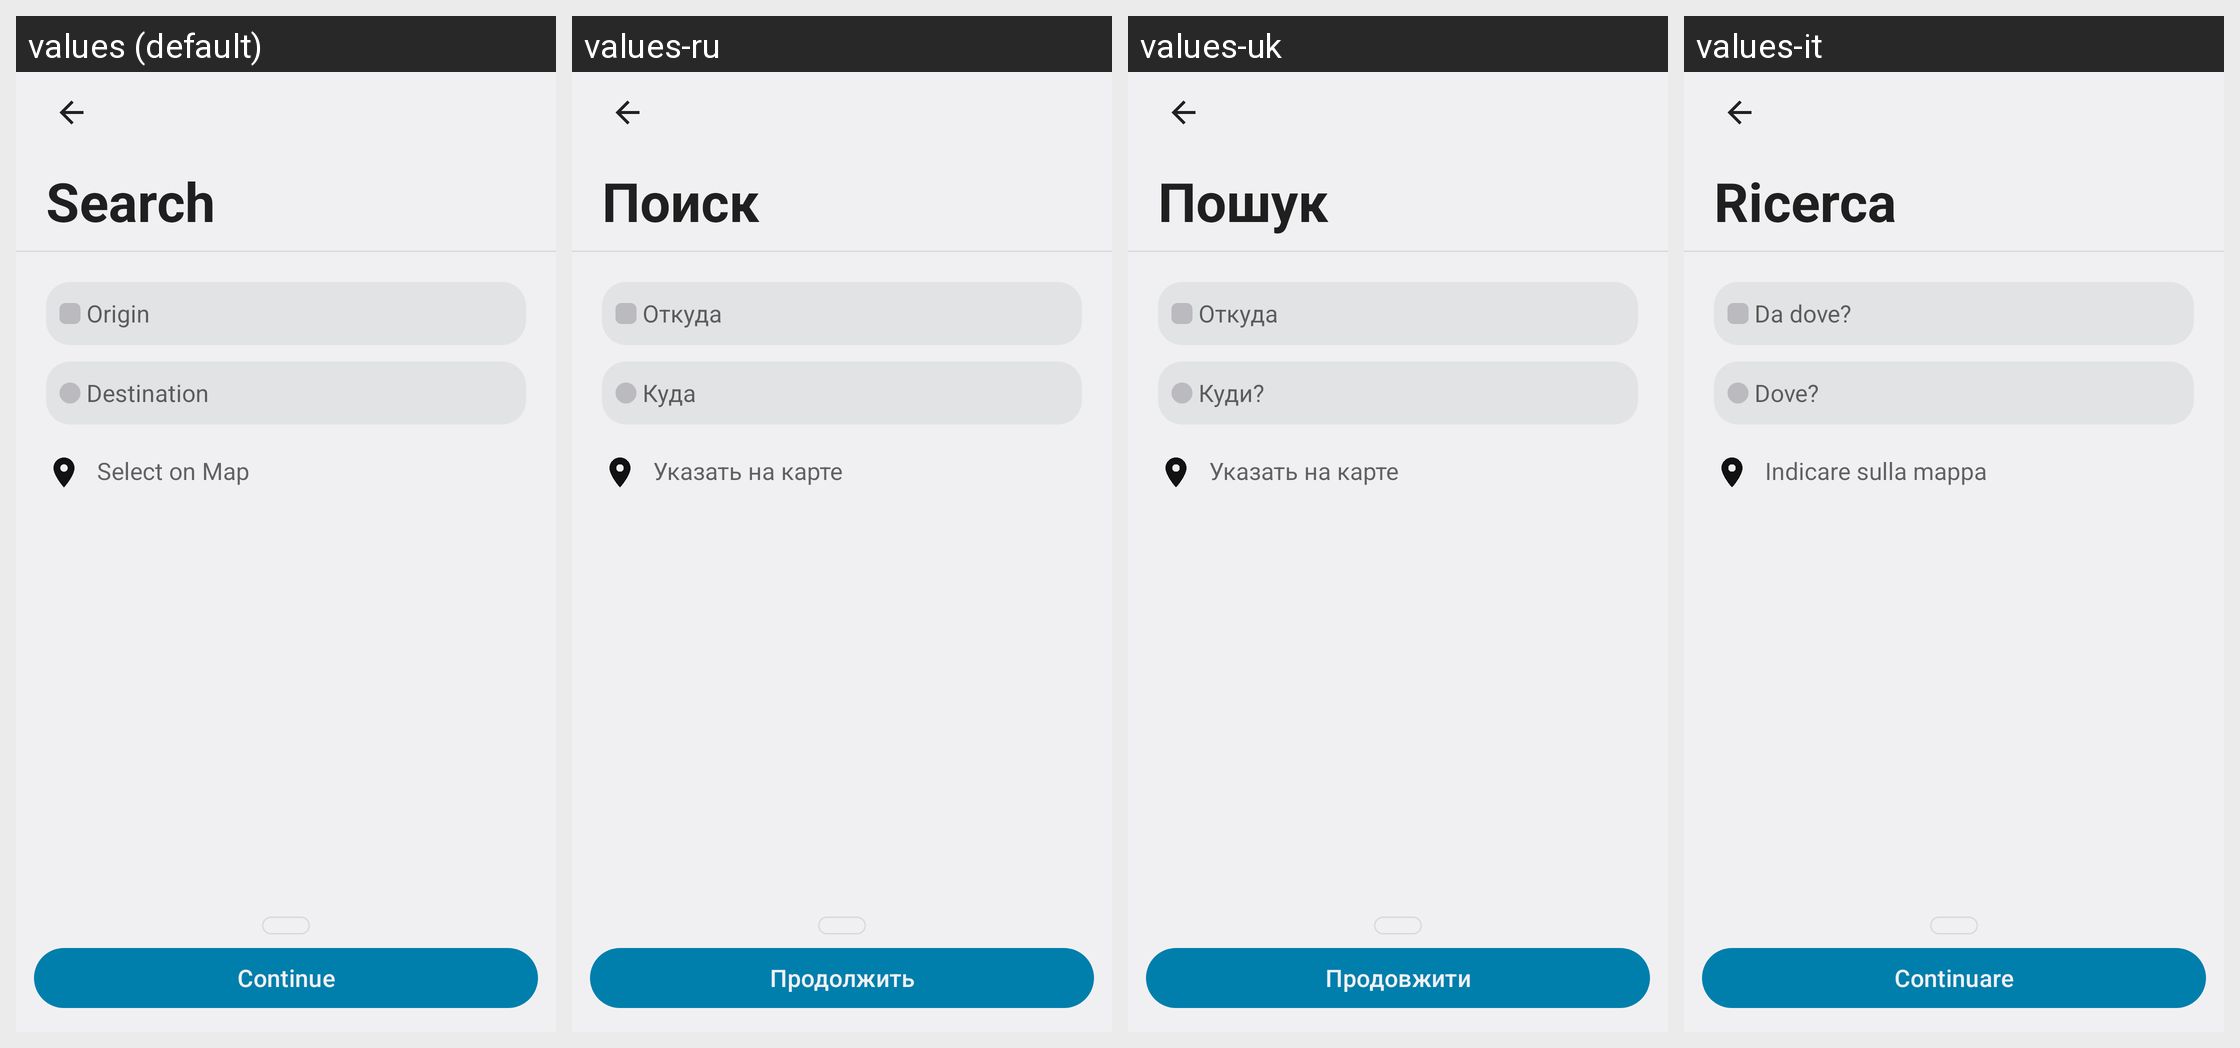

Translations of the strings shown on this Android screen, per locale in the grid:
Android screen res/layout/search_activity.xml rendered under 4 locales, left to right: values (default), values-ru, values-uk, values-it. Device: Nexus 5 (rendered at 1080×1920; each locale shown at half size, 540×960, under a caption strip naming it); theme AppTheme.
Other locales in the repository, not shown: values-de, values-es, values-fr, values-ja, values-nl-rNL, values-pl, values-pt-rPT, values-rom.
Strings drawn on this screen, with the default value and each locale's value (text and hints the layout hard-codes, and strings that could not be matched under every locale, appear in the picture but are not listed):

search_name
  values: Search
  values-ru: Поиск
  values-uk: Пошук
  values-it: Ricerca

origin
  values: Origin
  values-ru: Откуда
  values-uk: Откуда
  values-it: Da dove?

destination
  values: Destination
  values-ru: Куда
  values-uk: Куди?
  values-it: Dove?

select_on_map
  values: Select on Map
  values-ru: Указать на карте
  values-uk: Указать на карте
  values-it: Indicare sulla mappa

continue_text
  values: Continue
  values-ru: Продолжить
  values-uk: Продовжити
  values-it: Continuare
